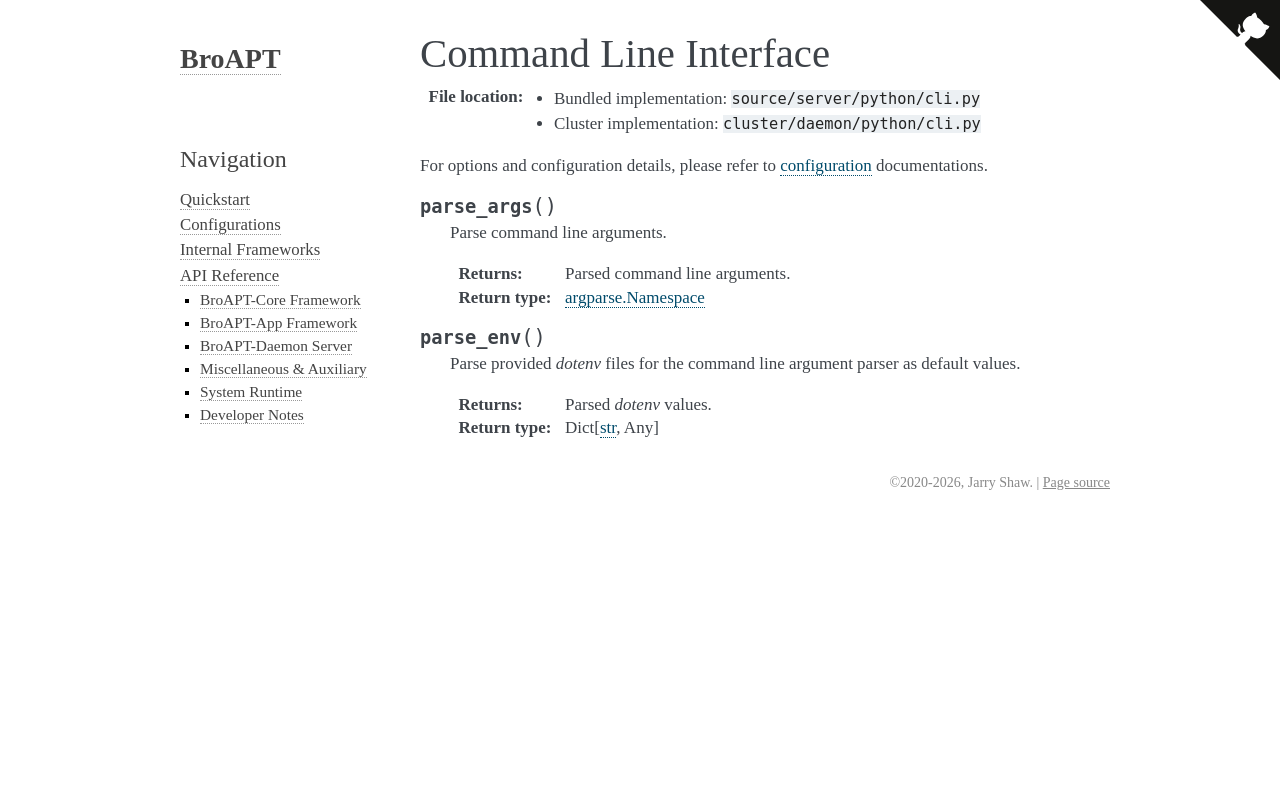

repository: JarryShaw/broapt · page: api.daemon.python.cli.html · generator: sphinx

----------------------
Command Line Interface
----------------------

:File location:

   * Bundled implementation: ``source/server/python/cli.py``
   * Cluster implementation: ``cluster/daemon/python/cli.py``

For options and configuration details, please refer to
:doc:`configuration <configuration>` documentations.

.. function:: parse_args()

   Parse command line arguments.

   :return: Parsed command line arguments.
   :rtype: argparse.Namespace

.. function:: parse_env()

   Parse provided *dotenv* files for the command line argument
   parser as default values.

   :return: Parsed *dotenv* values.
   :rtype: Dict[str, Any]
